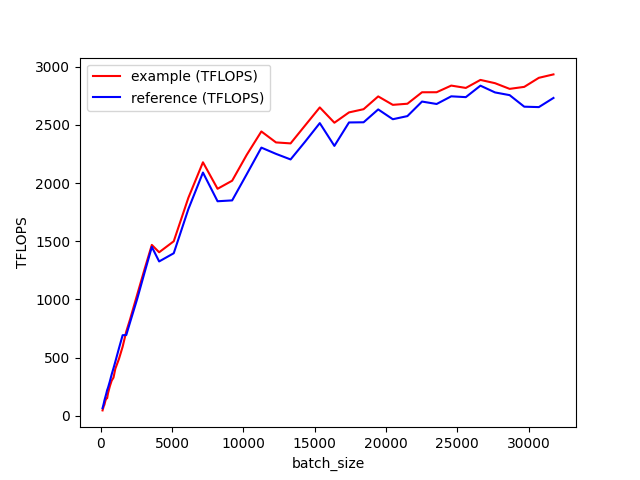

The file beside this chart, header and first rows:
batch_size, example (TFLOPS), reference (TFLOPS)
128, 45.2, 64.4
160, 59.92, 78.78
192, 72.58, 93.95
224, 85.75, 110.7
256, 92.63, 129.2
320, 124.4, 158
384, 148.6, 186.2
448, 149.1, 218.6
512, 193.1, 240.5
640, 252.9, 294.7
768, 301, 354.5
896, 327.3, 408
1024, 403.1, 463.9
1280, 488.6, 579.6
1536, 592.4, 691.7
1792, 723.8, 693.6
2048, 824.1, 798.5
2560, 1042, 1005
3072, 1259, 1230
3584, 1468, 1451
4096, 1405, 1326
5120, 1499, 1397
6144, 1873, 1775
7168, 2179, 2090
8192, 1951, 1844
9216, 2020, 1851
10240, 2243, 2077
11264, 2444, 2305
12288, 2350, 2251
13312, 2341, 2203
14336, 2496, 2356
15360, 2650, 2515
16384, 2519, 2320
17408, 2608, 2521
18432, 2635, 2523
19456, 2745, 2633
20480, 2673, 2549
21504, 2682, 2576
22528, 2781, 2701
23552, 2781, 2680
24576, 2838, 2746
25600, 2818, 2739
26624, 2887, 2837
27648, 2859, 2779
28672, 2810, 2756
29696, 2827, 2657
30720, 2905, 2653
31744, 2934, 2732
